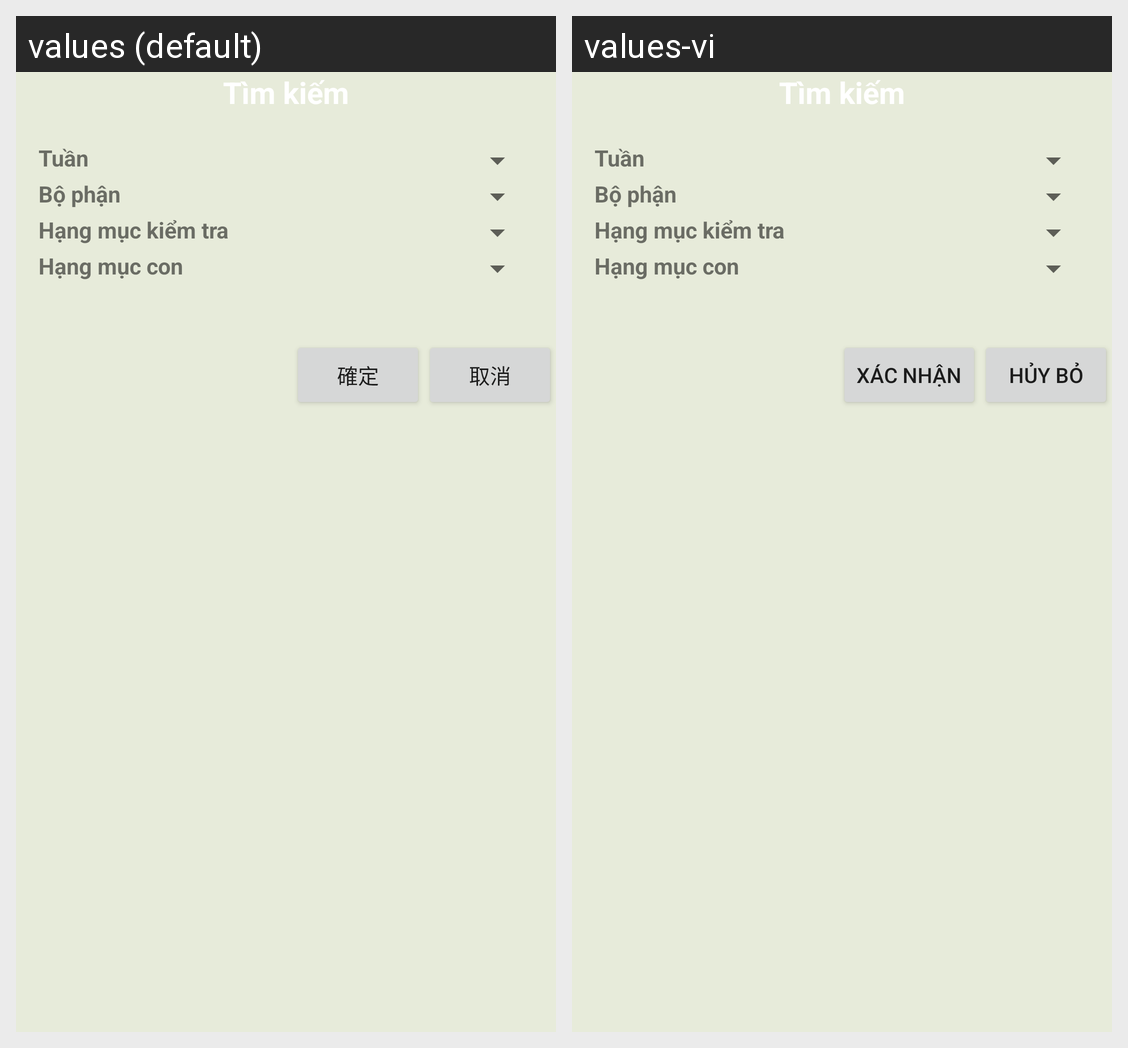

The Android screen above is rendered under two locales of the same app. Produce the string resources it draws, with the default and per-locale values.
Android screen res/layout/mt01_search_dialog.xml rendered under 2 locales, left to right: values (default), values-vi. Device: Nexus 5 (rendered at 1080×1920; each locale shown at half size, 540×960, under a caption strip naming it); theme AppTheme.
Strings drawn on this screen, with the default value and each locale's value (text and hints the layout hard-codes, and strings that could not be matched under every locale, appear in the picture but are not listed):

btn_ok
  values: 確定
  values-vi: Xác nhận

btn_cancel
  values: 取消
  values-vi: Hủy bỏ
